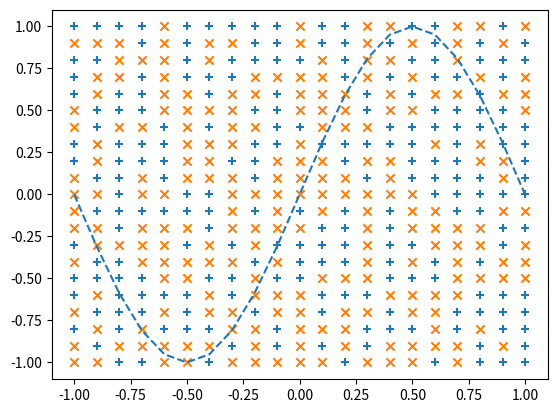

Python code for this plot:
import matplotlib.pyplot as plt
import numpy as np

X = np.arange(-1.0, 1.1, 0.1)
Y = np.arange(-1.0, 1.1, 0.1)

input_data = []
correct_data = []

for x in X :
    for y in Y:
        input_data.append([x,y])
        if y < np.sin(np.pi * x):
            correct_data.append([0,1]) # 下の領域
        else:
            correct_data.append([1,0]) # 上の領域

n_data = len(correct_data)
input_data = np.array(input_data) # (2,441)
correct_data = np.array(correct_data) # (2,441)


# number of neuron
n_in = 2
n_mid = 6
n_out = 2

# hyper prameters
wb_width = 0.01
eta      = 0.1
epoch    = 1
interval = 10

class MiddleLayer:
    def __init__(self, n_upper, n):
        # n_upper : number of upper neuron
        # n       : number of self neuron
        self.w = wb_width * np.random.randn(n_upper, n)
        self.b = wb_width * np.random.randn(n)
        pass
    def forward(self, x):
        self.x = x
        u = np.dot(x,self.w) + self.b
        self.y = 1 / (1 + np.exp(-u)) #sigmoid
        pass
    def backward(self, grad_y):
        delta = grad_y * (1 - self.y)*self.y
        self.grad_w = np.dot(self.x.T, delta)
        self.grad_b = np.sum(delta, axis=0)
        self.grad_x = np.dot(delta, self.w.T)
        pass
    def update(self, eta):
        self.w -= eta * self.grad_w
        self.b -= eta * self.grad_b
        pass
    pass

class OutputLayer:
    def __init__(self, n_upper, n):
        # n_upper : number of upper neuron
        # n       : number of self neuron
        self.w = wb_width * np.random.randn(n_upper, n)
        self.b = wb_width * np.random.randn(n)
        pass
    def forward(self, x):
        self.x = x
        u = np.dot(x,self.w) + self.b
        self.y = np.exp(u) / np.sum(np.exp(u), axis=1, keepdims=True)
        pass
    def backward(self, t):
        delta = self.y - t
        self.grad_w = np.dot(self.x.T, delta)
        self.grad_b = np.sum(delta, axis=0)
        self.grad_x = np.dot(delta, self.w.T)
        pass
    def update(self, eta):
        self.w -= eta * self.grad_w
        self.b -= eta * self.grad_b
        pass
    pass


if __name__ == "__main__":

    middle_layer = MiddleLayer(n_in, n_mid)
    output_layer = OutputLayer(n_mid, n_out)

    sin_data = np.sin(np.pi*X) # validation data

    for i in range(epoch):
        index_random = np.arange(n_data)
        np.random.shuffle(index_random)

        total_error = 0
        x_1 = []
        y_1 = []
        x_2 = []
        y_2 = []
        
        for idx in index_random:
            x = input_data[idx] # (2,1)
            t = correct_data[idx] # (2, 1)

            middle_layer.forward(x.reshape(1,2)) #(1,2)
            output_layer.forward(middle_layer.y) #(1,6)

            output_layer.backward(t.reshape(1,2))
            middle_layer.backward(output_layer.grad_x) 
            print(output_layer.grad_x.shape)

            middle_layer.update(eta)            
            output_layer.update(eta)

            if i%interval == 0:
                y = output_layer.y.reshape(-1)
                total_error += - np.sum(t * np.log(y + 1e-7))

                # classfication
                if (y[0] > y[1]):
                    x_1.append(x[0])
                    y_1.append(x[1])
                else:
                    x_2.append(x[0])
                    y_2.append(x[1])

        if i%interval == 0:
            plt.plot(X, sin_data, linestyle="dashed")
            plt.scatter(x_1,y_1,marker="+")
            plt.scatter(x_2,y_2,marker="x")
            #plt.show()
            plt.pause(0.01)

    pass
